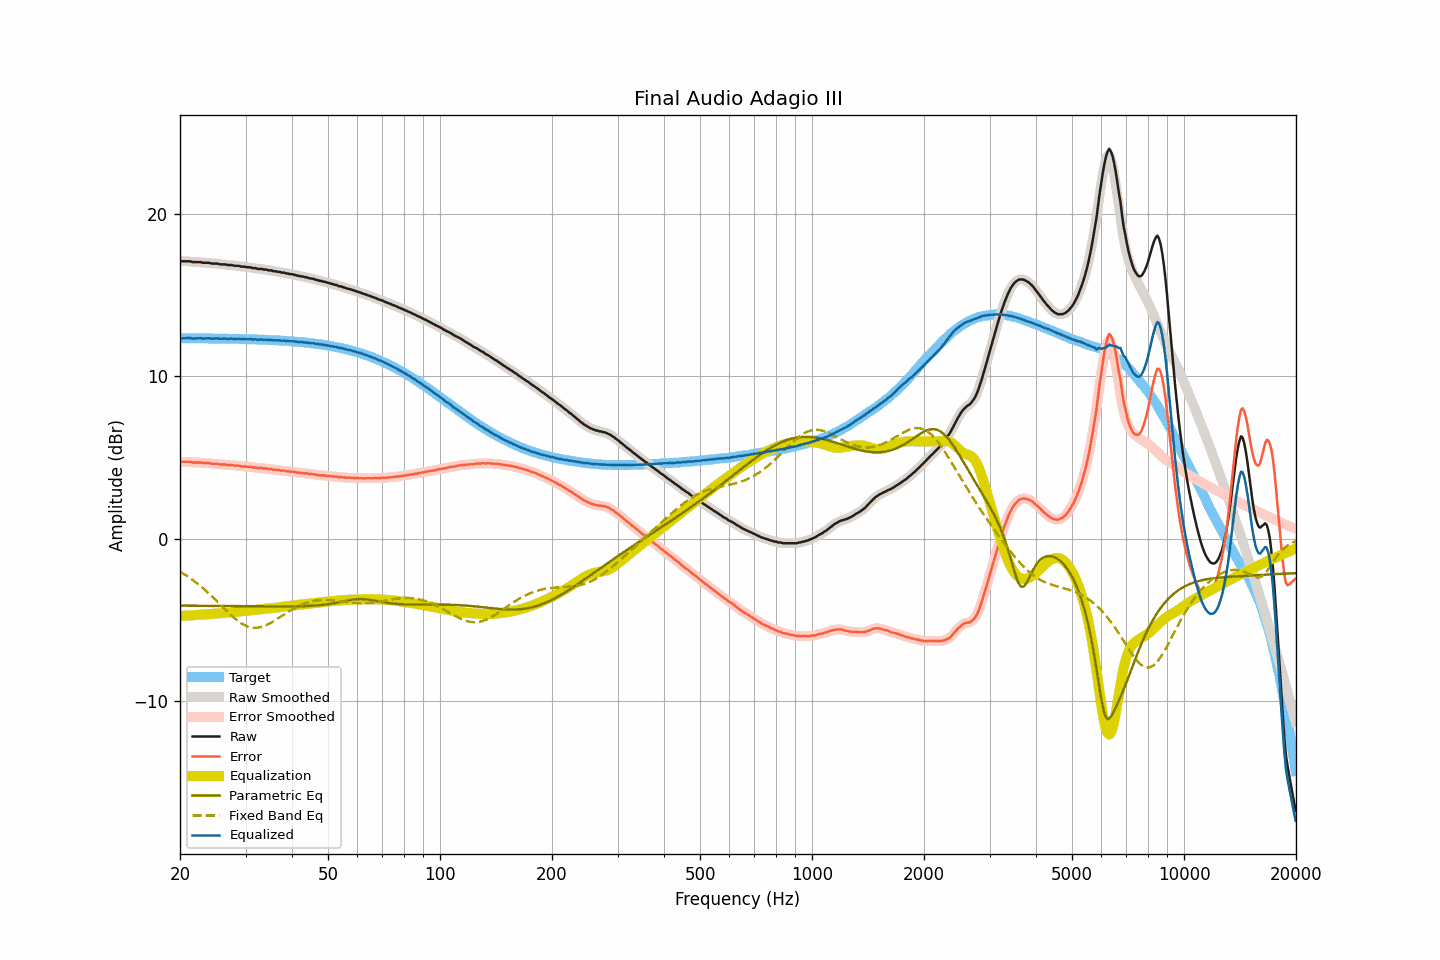

Data behind this chart, as committed beside it:
frequency, raw, smoothed, error, error_smoothed, equalization, parametric_eq, fixed_band_eq, equalized_raw, equalized_smoothed, target
20.00, 17.11, 17.11, 4.76, 4.75, -4.75, -4.12, -2.03, 12.36, 12.35, 12.35
20.20, 17.09, 17.10, 4.74, 4.75, -4.75, -4.12, -2.09, 12.34, 12.35, 12.35
20.40, 17.09, 17.09, 4.74, 4.74, -4.75, -4.12, -2.15, 12.35, 12.35, 12.35
20.61, 17.09, 17.09, 4.74, 4.74, -4.74, -4.12, -2.21, 12.35, 12.35, 12.35
20.81, 17.09, 17.09, 4.74, 4.74, -4.74, -4.12, -2.27, 12.35, 12.36, 12.35
21.02, 17.09, 17.09, 4.74, 4.74, -4.73, -4.13, -2.34, 12.36, 12.36, 12.35
21.23, 17.09, 17.08, 4.74, 4.73, -4.73, -4.13, -2.41, 12.36, 12.36, 12.35
21.44, 17.07, 17.07, 4.72, 4.72, -4.72, -4.13, -2.48, 12.35, 12.35, 12.35
21.66, 17.04, 17.05, 4.69, 4.71, -4.71, -4.13, -2.55, 12.33, 12.34, 12.35
21.87, 17.04, 17.04, 4.70, 4.69, -4.71, -4.13, -2.62, 12.33, 12.33, 12.35
22.09, 17.04, 17.04, 4.70, 4.69, -4.70, -4.13, -2.70, 12.34, 12.34, 12.34
22.31, 17.04, 17.04, 4.70, 4.70, -4.69, -4.13, -2.78, 12.35, 12.35, 12.34
22.54, 17.04, 17.04, 4.70, 4.70, -4.69, -4.13, -2.86, 12.35, 12.35, 12.34
22.76, 17.04, 17.03, 4.70, 4.69, -4.68, -4.13, -2.94, 12.36, 12.35, 12.34
22.99, 17.00, 17.01, 4.66, 4.67, -4.68, -4.13, -3.02, 12.32, 12.34, 12.34
23.22, 17.00, 17.00, 4.66, 4.66, -4.67, -4.14, -3.11, 12.33, 12.33, 12.34
23.45, 17.00, 17.00, 4.66, 4.66, -4.66, -4.14, -3.20, 12.34, 12.34, 12.34
23.69, 17.00, 17.00, 4.66, 4.66, -4.65, -4.14, -3.29, 12.35, 12.35, 12.34
23.92, 17.00, 16.99, 4.66, 4.65, -4.65, -4.14, -3.38, 12.35, 12.34, 12.34
24.16, 16.97, 16.97, 4.63, 4.64, -4.64, -4.14, -3.47, 12.33, 12.33, 12.34
24.40, 16.95, 16.96, 4.62, 4.62, -4.63, -4.14, -3.56, 12.32, 12.33, 12.33
24.65, 16.95, 16.95, 4.62, 4.62, -4.62, -4.14, -3.66, 12.33, 12.33, 12.33
24.89, 16.95, 16.95, 4.62, 4.62, -4.61, -4.14, -3.76, 12.34, 12.34, 12.33
25.14, 16.95, 16.94, 4.62, 4.61, -4.61, -4.14, -3.85, 12.35, 12.34, 12.33
25.39, 16.93, 16.93, 4.60, 4.60, -4.60, -4.15, -3.95, 12.33, 12.33, 12.33
25.65, 16.90, 16.91, 4.57, 4.58, -4.59, -4.15, -4.05, 12.31, 12.32, 12.33
25.91, 16.90, 16.90, 4.57, 4.58, -4.58, -4.15, -4.15, 12.32, 12.32, 12.33
26.16, 16.90, 16.90, 4.58, 4.57, -4.57, -4.15, -4.25, 12.33, 12.32, 12.32
26.43, 16.90, 16.89, 4.58, 4.57, -4.57, -4.15, -4.35, 12.34, 12.33, 12.32
26.69, 16.87, 16.88, 4.55, 4.56, -4.56, -4.15, -4.45, 12.31, 12.32, 12.32
26.96, 16.86, 16.87, 4.54, 4.55, -4.55, -4.15, -4.54, 12.31, 12.32, 12.32
27.23, 16.86, 16.86, 4.54, 4.54, -4.54, -4.15, -4.64, 12.32, 12.32, 12.32
27.50, 16.86, 16.85, 4.54, 4.54, -4.53, -4.15, -4.73, 12.33, 12.32, 12.32
27.77, 16.84, 16.84, 4.53, 4.52, -4.52, -4.16, -4.82, 12.32, 12.31, 12.31
28.05, 16.81, 16.82, 4.50, 4.51, -4.51, -4.16, -4.90, 12.30, 12.31, 12.31
28.33, 16.81, 16.81, 4.50, 4.50, -4.50, -4.16, -4.98, 12.31, 12.31, 12.31
28.62, 16.81, 16.80, 4.50, 4.49, -4.49, -4.16, -5.06, 12.32, 12.31, 12.31
28.90, 16.80, 16.79, 4.50, 4.49, -4.48, -4.16, -5.13, 12.32, 12.31, 12.31
29.19, 16.76, 16.78, 4.46, 4.47, -4.47, -4.16, -5.20, 12.29, 12.30, 12.30
29.48, 16.76, 16.76, 4.46, 4.46, -4.46, -4.16, -5.26, 12.30, 12.30, 12.30
29.78, 16.76, 16.75, 4.46, 4.45, -4.46, -4.16, -5.31, 12.30, 12.29, 12.30
30.08, 16.74, 16.74, 4.45, 4.45, -4.45, -4.16, -5.36, 12.29, 12.29, 12.30
30.38, 16.72, 16.73, 4.43, 4.44, -4.44, -4.17, -5.40, 12.29, 12.30, 12.29
30.68, 16.72, 16.72, 4.43, 4.43, -4.42, -4.17, -5.43, 12.30, 12.29, 12.29
30.99, 16.72, 16.70, 4.43, 4.42, -4.41, -4.17, -5.46, 12.31, 12.29, 12.29
31.30, 16.67, 16.69, 4.39, 4.41, -4.40, -4.17, -5.47, 12.27, 12.29, 12.28
31.61, 16.67, 16.67, 4.39, 4.39, -4.39, -4.17, -5.48, 12.28, 12.28, 12.28
31.93, 16.67, 16.65, 4.39, 4.37, -4.38, -4.17, -5.48, 12.29, 12.27, 12.28
32.24, 16.63, 16.64, 4.36, 4.37, -4.37, -4.17, -5.48, 12.26, 12.27, 12.27
32.57, 16.62, 16.63, 4.35, 4.36, -4.36, -4.17, -5.47, 12.26, 12.27, 12.27
32.89, 16.62, 16.62, 4.35, 4.35, -4.35, -4.17, -5.45, 12.27, 12.26, 12.27
33.22, 16.62, 16.61, 4.36, 4.34, -4.34, -4.17, -5.42, 12.28, 12.26, 12.26
33.55, 16.58, 16.60, 4.32, 4.34, -4.33, -4.17, -5.39, 12.25, 12.27, 12.26
33.89, 16.58, 16.58, 4.33, 4.32, -4.32, -4.17, -5.35, 12.26, 12.26, 12.26
34.23, 16.58, 16.56, 4.33, 4.31, -4.31, -4.18, -5.31, 12.27, 12.25, 12.25
34.57, 16.53, 16.55, 4.28, 4.31, -4.30, -4.18, -5.26, 12.23, 12.25, 12.25
34.92, 16.53, 16.53, 4.29, 4.29, -4.29, -4.18, -5.21, 12.24, 12.24, 12.24
35.27, 16.53, 16.51, 4.29, 4.27, -4.28, -4.18, -5.15, 12.25, 12.23, 12.24
35.62, 16.48, 16.50, 4.25, 4.27, -4.26, -4.18, -5.09, 12.22, 12.23, 12.23
35.97, 16.48, 16.48, 4.25, 4.25, -4.25, -4.18, -5.03, 12.23, 12.22, 12.23
... 635 more rows
